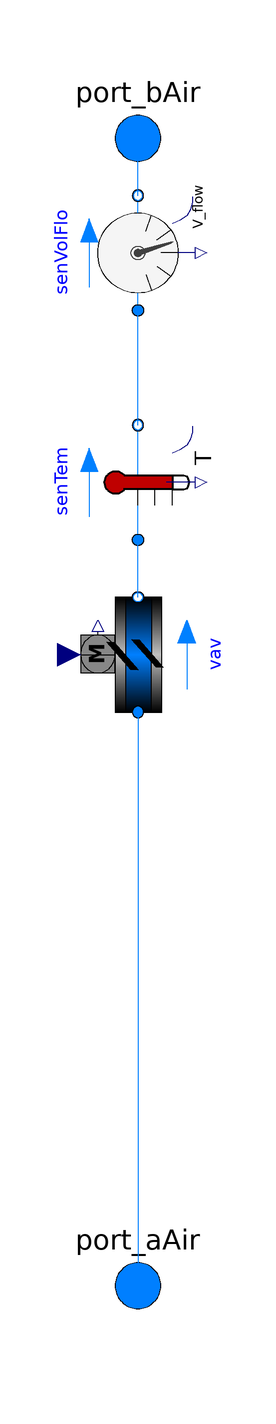

The Modelica model whose source follows is shown above as a component diagram (icons at their Placement, wires along their Line points).

partial model PartialVAVBox
        "Supply box of a VAV system with a hot water reheat coil"
        extends Modelica.Blocks.Icons.Block;
      replaceable package MediumA = Modelica.Media.Interfaces.PartialMedium
            "Medium model for air" annotation (choicesAllMatching=true);

        parameter Boolean allowFlowReversal=true
          "= false to simplify equations, assuming, but not enforcing, no flow reversal";
        parameter Modelica.Units.SI.MassFlowRate mCooAir_flow_nominal
          "Nominal air mass flow rate from cooling sizing calculations";
        parameter Modelica.Units.SI.MassFlowRate mHeaAir_flow_nominal
          "Nominal air mass flow rate from heating sizing calculations";
        final parameter Modelica.Units.SI.MassFlowRate mHeaWat_flow_nominal=
            QHea_flow_nominal/(cpWatLiq*(THeaWatInl_nominal -
            THeaWatOut_nominal))
          "Nominal mass flow rate of hot water to reheat coil";
        parameter Modelica.Units.SI.Volume VRoo "Room volume";
        parameter Modelica.Units.SI.Temperature THeaWatInl_nominal(start=55 + 273.15,
            displayUnit="degC") "Reheat coil nominal inlet water temperature";
        parameter Modelica.Units.SI.Temperature THeaWatOut_nominal(start=
    THeaWatInl_nominal - 10, displayUnit="degC")
          "Reheat coil nominal outlet water temperature";
        parameter Modelica.Units.SI.Temperature THeaAirInl_nominal(start=12 + 273.15,
            displayUnit="degC")
          "Inlet air nominal temperature into VAV box during heating";
        parameter Modelica.Units.SI.Temperature THeaAirDis_nominal(start=28 + 273.15,
            displayUnit="degC")
          "Discharge air temperature from VAV box during heating";
        parameter Modelica.Units.SI.HeatFlowRate QHea_flow_nominal=
            mHeaAir_flow_nominal*cpAir*(THeaAirDis_nominal - THeaAirInl_nominal)
          "Nominal heating heat flow rate";
        Modelica.Fluid.Interfaces.FluidPort_a port_aAir(redeclare package
            Medium = MediumA)
          "Fluid connector a1 (positive design flow direction is from port_a1 to port_b1)"
          annotation (Placement(transformation(extent={{-10,-110},{10,-90}}),
    iconTransformation(extent={{-10,-110},{10,-90}})));
        Modelica.Fluid.Interfaces.FluidPort_a port_bAir(redeclare package
            Medium = MediumA)
          "Fluid connector b (positive design flow direction is from port_a1 to port_b1)"
          annotation (Placement(transformation(extent={{-10,90},{10,110}}),
    iconTransformation(extent={{-10,90},{10,110}})));
        Buildings.Fluid.Actuators.Dampers.Exponential vav(
          redeclare package Medium = MediumA,
          m_flow_nominal=mCooAir_flow_nominal,
          dpDamper_nominal=20,
          allowFlowReversal=allowFlowReversal,
          dpFixed_nominal=130) "VAV box for room" annotation (Placement(
    transformation(
    extent={{-10,-10},{10,10}},
    rotation=90,
    origin={0,10})));

        Buildings.Fluid.Sensors.TemperatureTwoPort senTem(
          redeclare package Medium = MediumA,
          initType=Modelica.Blocks.Types.Init.InitialState,
          m_flow_nominal=mCooAir_flow_nominal,
          allowFlowReversal=allowFlowReversal) "Supply air temperature sensor"
          annotation (Placement(transformation(
    extent={{-10,10},{10,-10}},
    rotation=90,
    origin={0,40})));
        Buildings.Fluid.Sensors.VolumeFlowRate senVolFlo(
          redeclare package Medium = MediumA,
          initType=Modelica.Blocks.Types.Init.InitialState,
          m_flow_nominal=mCooAir_flow_nominal,
          allowFlowReversal=allowFlowReversal)
          "Supply air volumetric flow rate sensor" annotation (Placement(
    transformation(
    extent={{-10,10},{10,-10}},
    rotation=90,
    origin={0,80})));
      protected
        constant Modelica.Units.SI.SpecificHeatCapacity cpAir=Buildings.Utilities.Psychrometrics.Constants.cpAir
          "Air specific heat capacity";
        constant Modelica.Units.SI.SpecificHeatCapacity cpWatLiq=Buildings.Utilities.Psychrometrics.Constants.cpWatLiq
          "Water specific heat capacity";
    equation
        connect(
      vav.port_b, senTem.port_a) annotation (Line(points={{6.66134e-16,20},{
      0,20},{0,30},{-4.44089e-16,30}}, color={0,127,255}));
        connect(
      senTem.port_b, senVolFlo.port_a) annotation (Line(points={{0,50},{0,70},{-6.66134e-16,
                70}},                    color={0,127,255}));
        connect(
      senVolFlo.port_b, port_bAir) annotation (Line(points={{4.44089e-16,90},{0,
                90},{0,100}},                    color={0,127,255}));
        connect(
      vav.port_a, port_aAir) annotation (Line(points={{-5.55112e-16,0},{0,-100}},
              color={0,127,255}));
        annotation (Icon(graphics={
    Rectangle(
      extent={{-108.07,-16.1286},{93.93,-20.1286}},
      lineColor={0,0,0},
      fillPattern=FillPattern.HorizontalCylinder,
      fillColor={0,127,255},
      origin={-18.1286,6.07},
      rotation=90),
    Rectangle(
      extent={{100.8,-22},{128.8,-44}},
      lineColor={0,0,0},
      fillPattern=FillPattern.HorizontalCylinder,
      fillColor={192,192,192},
      origin={-32,-76.8},
      rotation=90),
    Rectangle(
      extent={{102.2,-11.6667},{130.2,-25.6667}},
      lineColor={0,0,0},
      fillPattern=FillPattern.HorizontalCylinder,
      fillColor={0,127,255},
      origin={-17.6667,-78.2},
      rotation=90),
    Polygon(
      points={{-12,32},{16,48},{16,46},{-12,30},{-12,32}},
      pattern=LinePattern.None,
      smooth=Smooth.None,
      fillColor={0,0,0},
      fillPattern=FillPattern.Solid,
      lineColor={0,0,0}),
    Line(points={{-100,80},{-38,80},{-38,38},{-10,38}}, color={255,255,0},
      thickness=1)}));
    end PartialVAVBox;